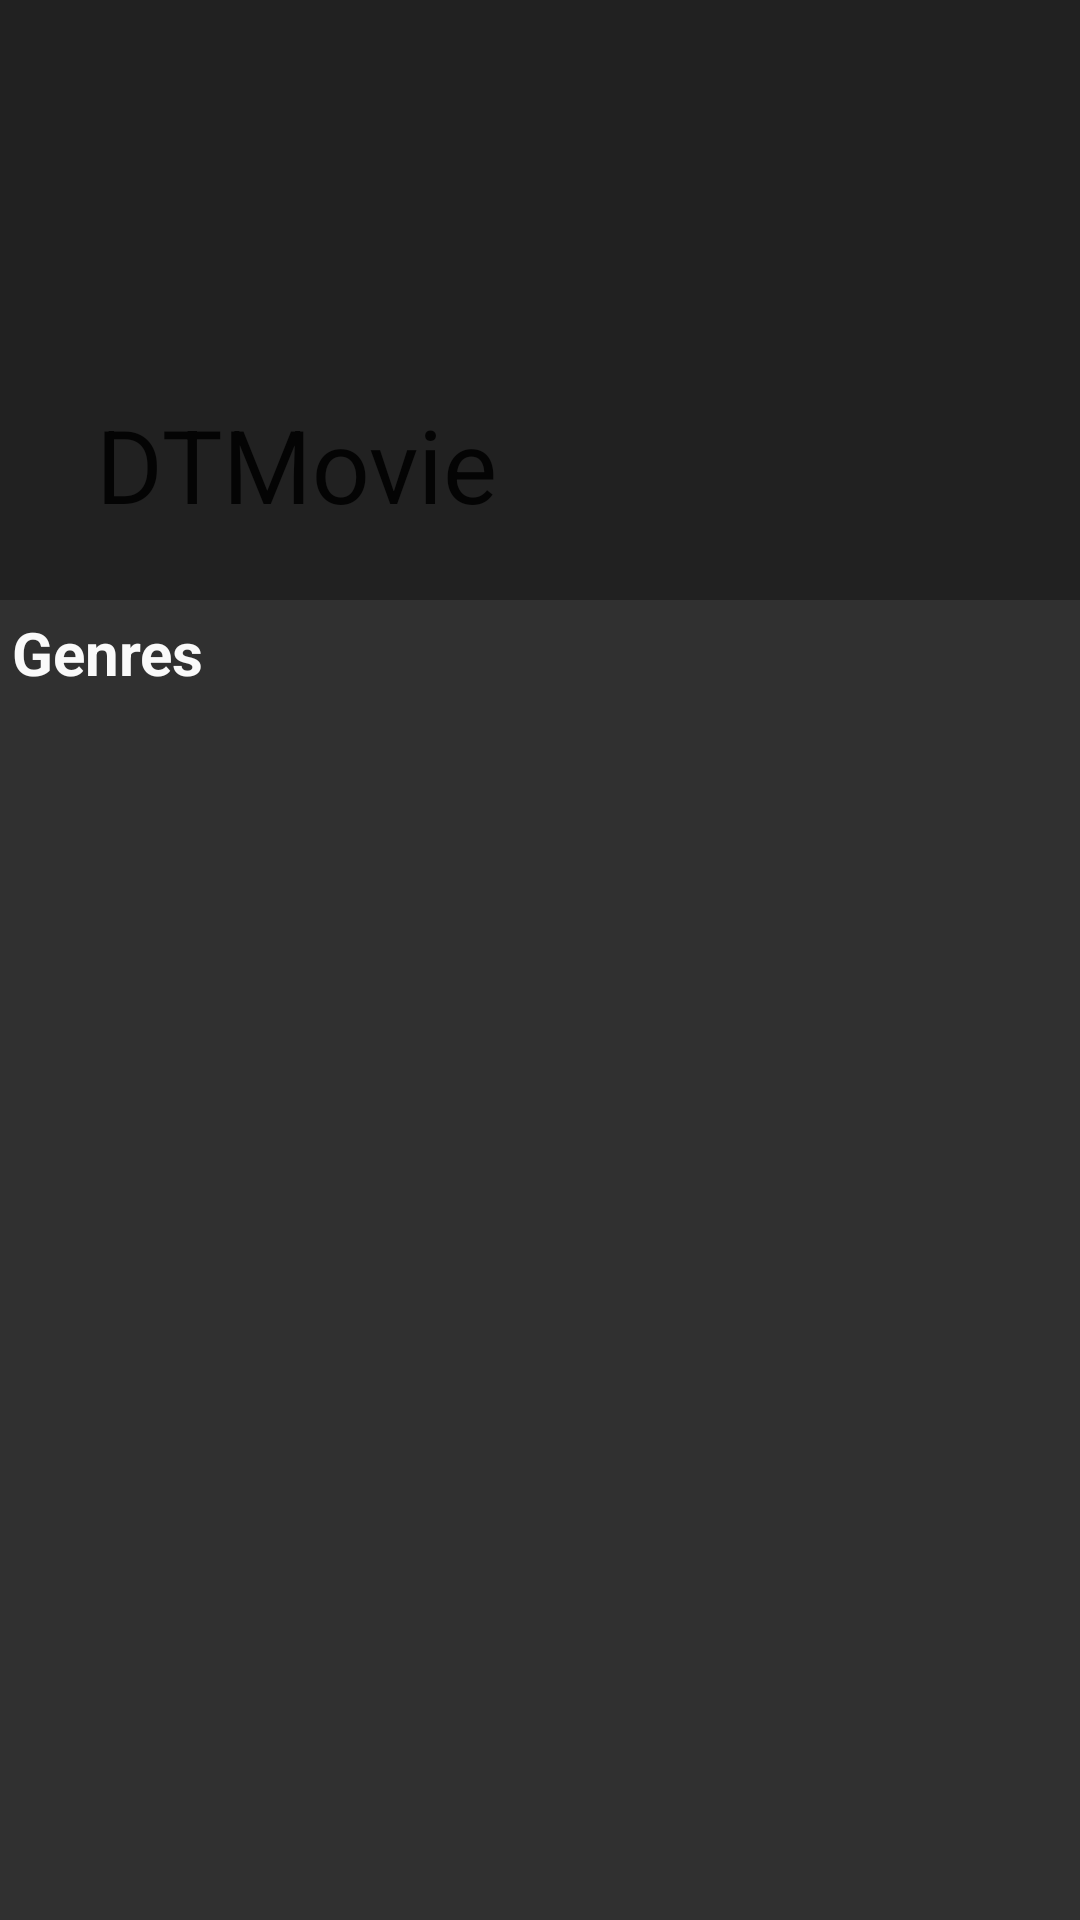

Here is an Android app screen rendered from its layout file. Give the layout XML and the strings, colors and styles it references.
<!-- AndroidManifest.xml: application theme Theme.Design.NoActionBar -->
<!-- res/layout/fragment_home.xml -->
<?xml version="1.0" encoding="utf-8"?>
<layout xmlns:android="http://schemas.android.com/apk/res/android"
    xmlns:app="http://schemas.android.com/apk/res-auto">

    <data>

        <variable
            name="viewModel"
            type="com.example.dtmovie.ui.home.HomeFragment" />
    </data>

    <androidx.coordinatorlayout.widget.CoordinatorLayout
        android:layout_width="match_parent"
        android:layout_height="match_parent">

        <com.google.android.material.appbar.AppBarLayout
            android:id="@+id/app_bar"
            android:layout_width="match_parent"
            android:layout_height="@dimen/x200dp"
            android:scrollbars="none"
            android:theme="@style/Base.ThemeOverlay.AppCompat.Light">

            <com.google.android.material.appbar.CollapsingToolbarLayout
                android:id="@+id/collapsing_toolbar"
                android:layout_width="match_parent"
                android:layout_height="match_parent"
                app:contentScrim="@color/color_hide"
                app:layout_scrollFlags="scroll|exitUntilCollapsed">

                <androidx.viewpager.widget.ViewPager
                    android:id="@+id/viewPager"
                    android:layout_width="match_parent"
                    android:layout_height="wrap_content"
                    app:layout_collapseMode="parallax" />

                <com.google.android.material.tabs.TabLayout
                    android:id="@+id/tabLayout"
                    android:layout_width="@dimen/x50dp"
                    android:layout_height="@dimen/x10dp"
                    android:layout_gravity="center_horizontal|bottom"
                    android:layout_marginBottom="@dimen/x10dp"
                    app:layout_collapseMode="parallax"
                    app:tabBackground="@drawable/selector_indicator"
                    app:tabIndicatorHeight="0dp" />

                <androidx.appcompat.widget.Toolbar
                    app:subtitleTextColor="@color/color_white"
                    android:id="@+id/toolbar"
                    android:layout_width="match_parent"
                    android:layout_height="?android:actionBarSize"
                    app:layout_collapseMode="pin"
                    app:title="@string/app_name"
                    app:titleTextColor="@android:color/white" />

            </com.google.android.material.appbar.CollapsingToolbarLayout>

        </com.google.android.material.appbar.AppBarLayout>

        <androidx.core.widget.NestedScrollView
            android:layout_width="match_parent"
            android:layout_height="match_parent"
            app:layout_behavior="@string/appbar_scrolling_view_behavior">

            <RelativeLayout
                android:layout_width="match_parent"
                android:layout_height="match_parent">

                <androidx.recyclerview.widget.RecyclerView
                    android:id="@+id/recycler_category"
                    android:layout_width="match_parent"
                    android:layout_height="match_parent"
                    android:orientation="vertical"
                    app:layoutManager="androidx.recyclerview.widget.LinearLayoutManager" />

                <ImageView
                    android:id="@+id/image_action"
                    android:layout_width="wrap_content"
                    android:layout_height="wrap_content"
                    android:layout_below="@id/recycler_category"
                    android:layout_marginTop="@dimen/x6dp"
                    android:src="@drawable/ic_device_hub_black_24dp" />

                <TextView
                    android:id="@+id/text_genres"
                    android:layout_width="match_parent"
                    android:layout_height="wrap_content"
                    android:layout_below="@id/recycler_category"
                    android:layout_marginLeft="@dimen/x4dp"
                    android:layout_marginTop="@dimen/x4dp"
                    android:layout_toRightOf="@id/image_action"
                    android:text="@string/text_genres"
                    android:textColor="@color/color_white"
                    android:textSize="@dimen/sp_20"
                    android:textStyle="bold" />

                <androidx.recyclerview.widget.RecyclerView
                    android:layout_marginTop="@dimen/x6dp"
                    android:id="@+id/recycler_genres"
                    android:layout_width="match_parent"
                    android:layout_height="wrap_content"
                    android:layout_below="@id/image_action"
                    android:orientation="horizontal"
                    app:layoutManager="androidx.recyclerview.widget.StaggeredGridLayoutManager"
                    app:spanCount="3"
                    android:layout_marginBottom="@dimen/x6dp"/>
            </RelativeLayout>
        </androidx.core.widget.NestedScrollView>
    </androidx.coordinatorlayout.widget.CoordinatorLayout>
</layout>
<!-- resources referenced by this layout -->
<resources>
  <color name="color_hide">#AA37474F</color>
  <color name="color_white">#fafafa</color>
  <dimen name="sp_20">20sp</dimen>
  <dimen name="x10dp">10dp</dimen>
  <dimen name="x200dp">200dp</dimen>
  <dimen name="x4dp">4dp</dimen>
  <dimen name="x50dp">50dp</dimen>
  <dimen name="x6dp">6dp</dimen>
  <string name="app_name">DTMovie</string>
  <string name="appbar_scrolling_view_behavior" translatable="false">com.google.android.material.appbar.AppBarLayout$ScrollingViewBehavior</string>
  <string name="text_genres">Genres</string>
</resources>
